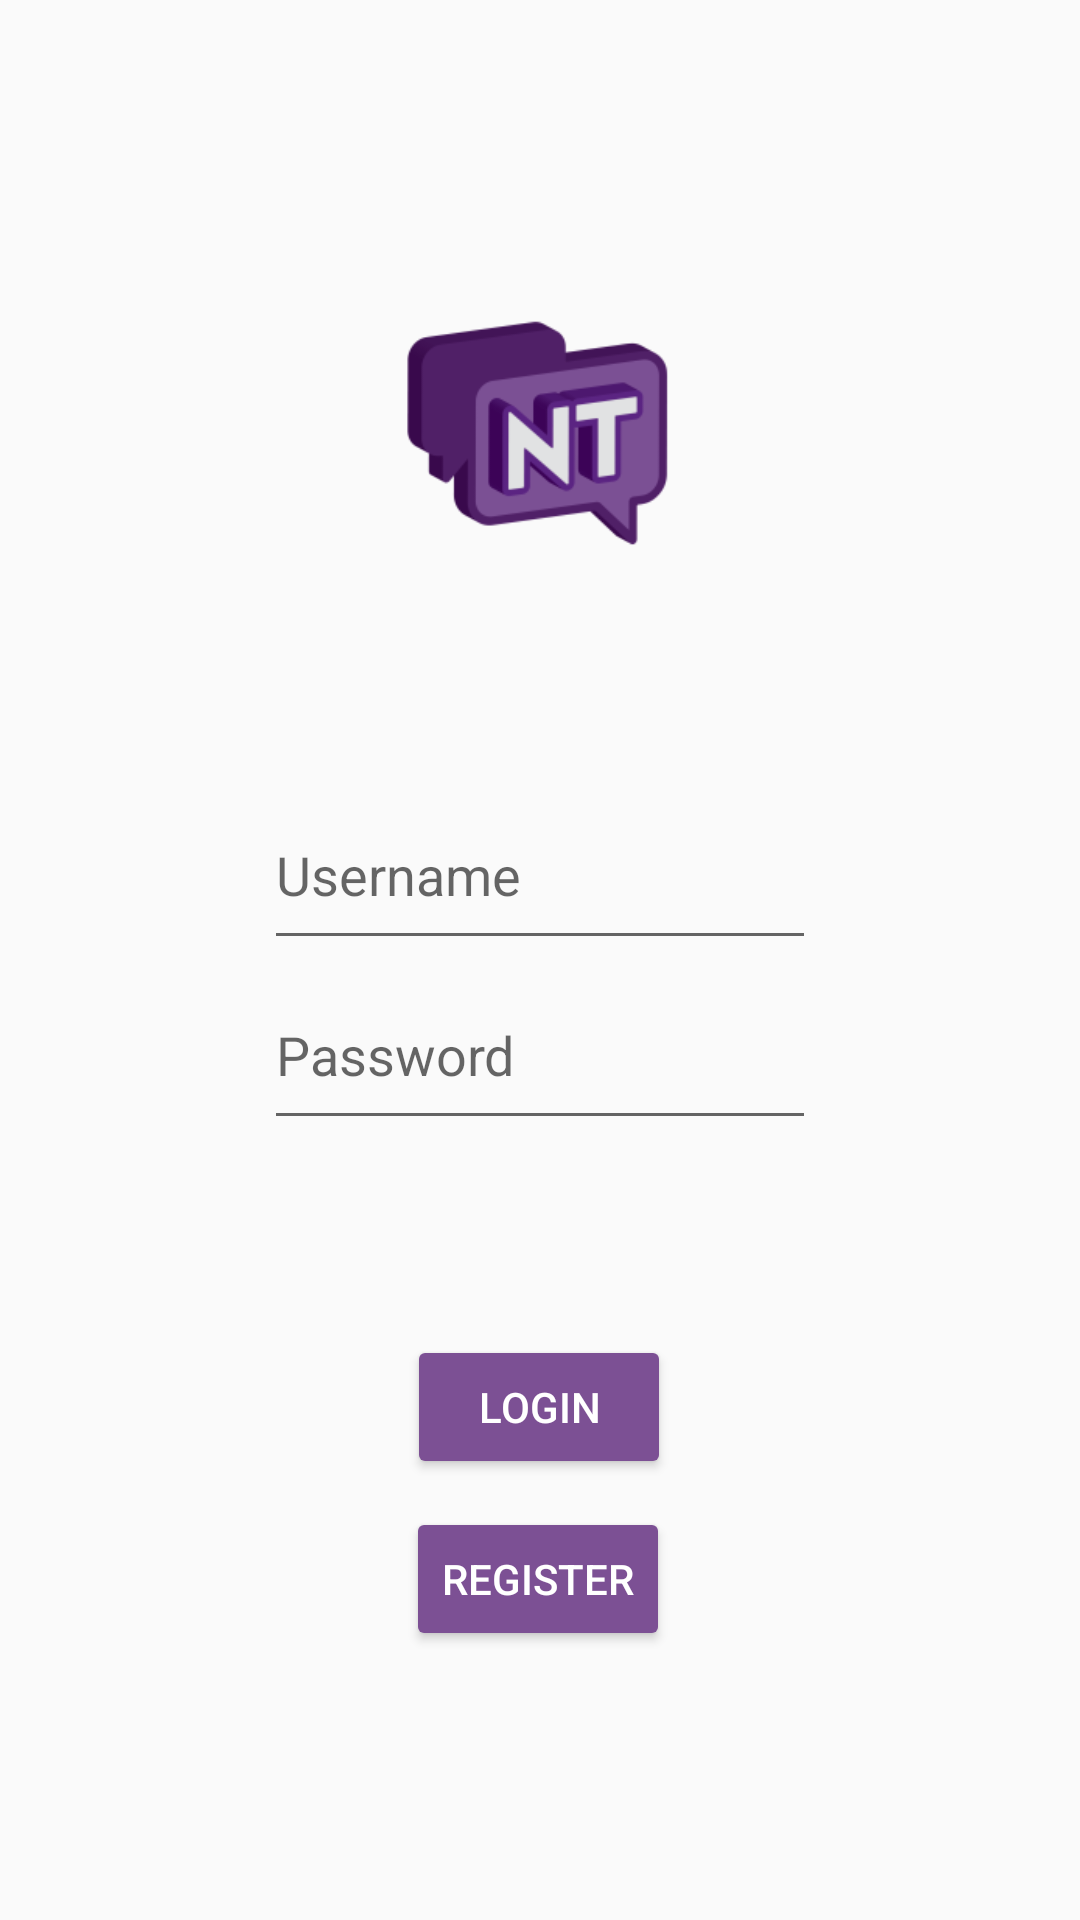

Android layout source for this screen:
<!-- AndroidManifest.xml: application theme NotTalkTheme -->
<!-- res/layout/login_activity.xml -->
<?xml version="1.0" encoding="utf-8"?>
<androidx.constraintlayout.widget.ConstraintLayout xmlns:android="http://schemas.android.com/apk/res/android"
    xmlns:app="http://schemas.android.com/apk/res-auto"
    xmlns:tools="http://schemas.android.com/tools"
    android:layout_width="match_parent"
    android:layout_height="match_parent"
    android:layout_gravity="center_horizontal">

    <ImageView
        android:id="@+id/image_logo"
        android:layout_width="180dp"
        android:layout_height="168dp"
        android:adjustViewBounds="true"
        android:scaleType="fitCenter"
        android:src="@mipmap/ic_launcher_foreground"
        app:layout_constraintBottom_toTopOf="@+id/username_pass"
        app:layout_constraintEnd_toEndOf="parent"
        app:layout_constraintHorizontal_bias="0.497"
        app:layout_constraintStart_toStartOf="parent"
        app:layout_constraintTop_toTopOf="parent"
        app:layout_constraintVertical_bias="0.681"
        app:maxImageSize="200dp" />

    <LinearLayout
        android:id="@+id/username_pass"
        android:layout_width="wrap_content"
        android:layout_height="120dp"
        android:gravity="center_vertical"
        android:orientation="vertical"
        app:layout_constraintBottom_toBottomOf="parent"
        app:layout_constraintEnd_toEndOf="parent"
        app:layout_constraintStart_toStartOf="parent"
        app:layout_constraintTop_toTopOf="parent">


        <EditText
            android:id="@+id/username_text"
            android:layout_width="184dp"
            android:layout_height="60dp"
            android:hint="@string/user_text_hint"
            android:inputType="text" />

        <EditText
            android:id="@+id/password_text"
            android:layout_width="184dp"
            android:layout_height="60dp"
            android:hint="@string/pass_text_hint"
            android:inputType="textPassword" />

    </LinearLayout>


    <Button
        android:id="@+id/login_button"
        android:layout_width="wrap_content"
        android:layout_height="wrap_content"
        android:text="@string/button_login_text"
        android:textColor="@color/white"
        app:layout_constraintBottom_toBottomOf="parent"
        app:layout_constraintEnd_toEndOf="parent"
        app:layout_constraintHorizontal_bias="0.499"
        app:layout_constraintStart_toStartOf="parent"
        app:layout_constraintTop_toBottomOf="@+id/image_logo"
        app:layout_constraintVertical_bias="0.593"
        android:backgroundTint="@color/NT_purple2"/>

    <Button
        android:id="@+id/register_button"
        android:layout_width="wrap_content"
        android:layout_height="wrap_content"
        android:text="@string/button_register_text"
        android:textColor="@color/white"
        app:layout_constraintBottom_toBottomOf="parent"
        app:layout_constraintEnd_toEndOf="parent"
        app:layout_constraintHorizontal_bias="0.498"
        app:layout_constraintStart_toStartOf="parent"
        app:layout_constraintTop_toBottomOf="@+id/login_button"
        app:layout_constraintVertical_bias="0.093"
        android:backgroundTint="@color/NT_purple2"/>


</androidx.constraintlayout.widget.ConstraintLayout>
<!-- resources referenced by this layout -->
<resources>
  <color name="NT_purple2">#7C5094</color>
  <color name="white">#FFFFFFFF</color>
  <!-- mipmap ic_launcher_foreground: png bitmap (mipmap-hdpi, 4479 bytes) -->
  <string name="button_login_text">Login</string>
  <string name="button_register_text">Register</string>
  <string name="pass_text_hint">Password</string>
  <string name="user_text_hint">Username</string>
  <style name="NotTalkTheme" parent="Theme.AppCompat.Light.NoActionBar">
          <item name="colorPrimaryDark">@color/NT_purple1</item>
      </style>
  <color name="NT_purple1">#502067</color>
</resources>
